Image classification data set "industrial_defects" (Shrexshth/GARUDA on GitHub). Class labels (5): crack, hole, normal, rust, scratch.

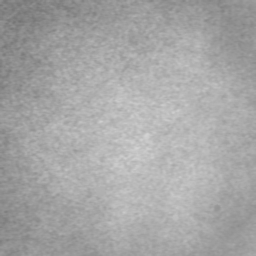
Label: normal

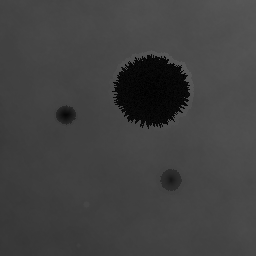
Label: hole

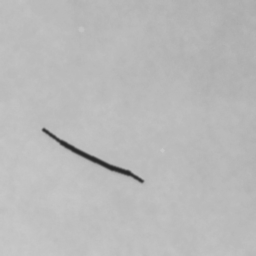
Label: crack

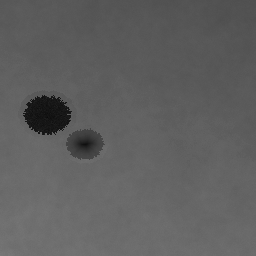
Label: hole

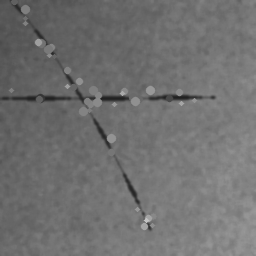
Label: scratch

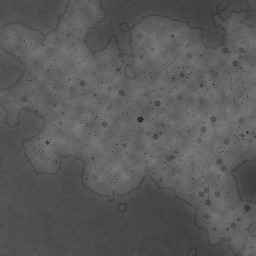
Label: rust
